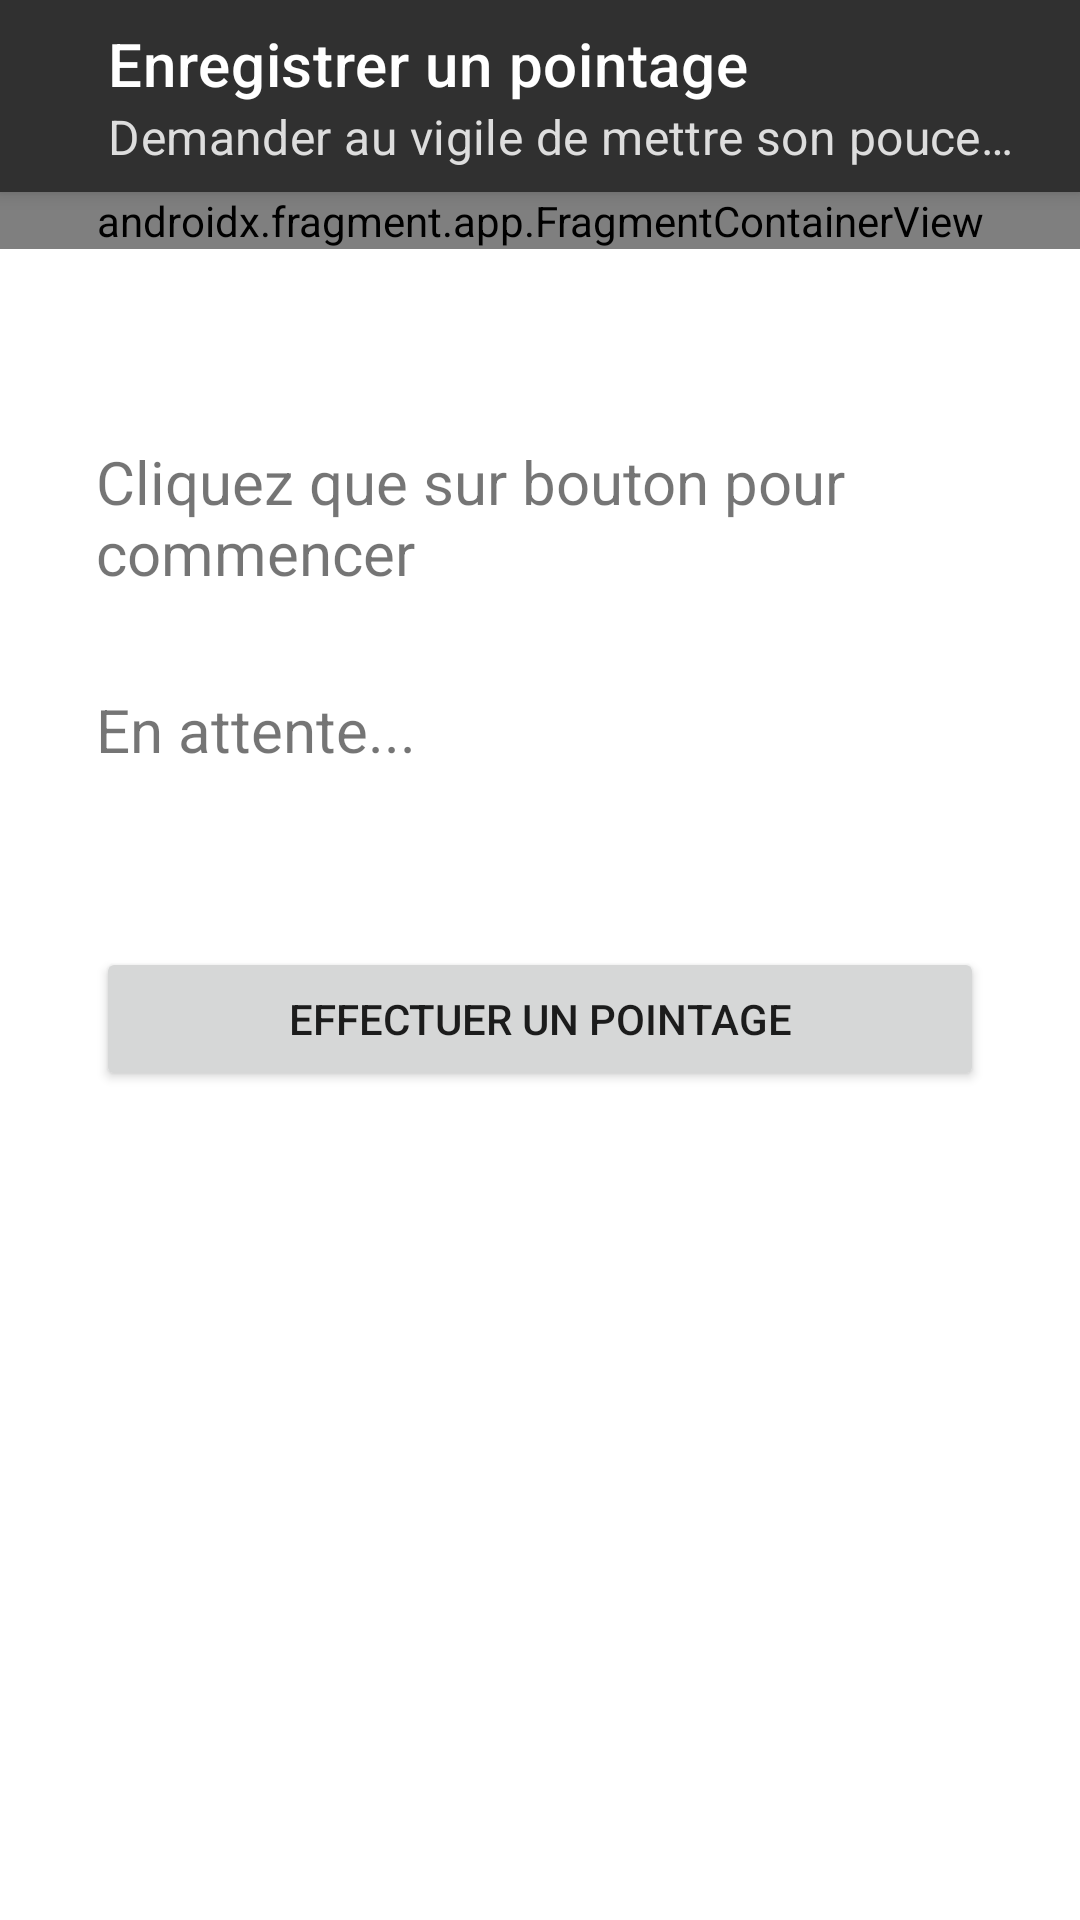

Here is an Android app screen rendered from its layout file. Give the layout XML and the strings, colors and styles it references.
<!-- AndroidManifest.xml: application theme Theme.Dak -->
<!-- res/layout/activity_pointage.xml -->
<?xml version="1.0" encoding="utf-8"?>
<LinearLayout xmlns:android="http://schemas.android.com/apk/res/android"
    xmlns:app="http://schemas.android.com/apk/res-auto"
    xmlns:tools="http://schemas.android.com/tools"
    android:layout_width="match_parent"
    android:layout_height="match_parent"
    android:orientation="vertical"
    tools:context="cm.security.dak.PointageActivity">

    <androidx.appcompat.widget.Toolbar
        android:id="@+id/pointage_activity_toolbar"
        android:layout_width="match_parent"
        android:layout_height="64dp"
        android:background="#303030"
        android:elevation="4dp"
        android:paddingStart="32dp"
        android:paddingLeft="32dp"
        app:subtitle="Demander au vigile de mettre son pouce droit"
        app:subtitleTextColor="#ddd"
        app:title="Enregistrer un pointage"
        app:titleTextColor="#fff" />

    <LinearLayout
        android:layout_width="match_parent"
        android:layout_height="wrap_content"
        android:layout_marginBottom="32dp">

        <!-- res/layout/example_activity.xml -->
        <androidx.fragment.app.FragmentContainerView xmlns:android="http://schemas.android.com/apk/res/android"
            android:id="@+id/pointage_activity_fragment_localisation_actuelle"
            android:name="cm.security.dak.fragments.LocalisationActuelleFragment"
            android:layout_width="match_parent"
            android:layout_height="match_parent" />
    </LinearLayout>

    <LinearLayout
        android:layout_width="match_parent"
        android:layout_height="wrap_content"
        android:orientation="vertical"
        android:padding="32dp">

        <TextView
            android:id="@+id/pointage_description"
            android:layout_width="match_parent"
            android:layout_height="wrap_content"
            android:layout_marginBottom="32dp"
            android:text="Cliquez que sur bouton pour commencer"
            android:textSize="20dp" />

        <TextView
            android:id="@+id/EnrollmentTextView"
            android:layout_width="match_parent"
            android:layout_height="wrap_content"
            android:layout_marginBottom="0dp"
            android:text="En attente..."
            android:textSize="20dp" />

        <TextView
            android:id="@+id/activity_pointage_affectation_localisation"
            android:layout_width="match_parent"
            android:layout_height="wrap_content"
            android:layout_marginBottom="32dp"
            android:text=""
            android:textSize="20dp" />

        <Button
            android:id="@+id/pointage_acivity_bouton_pointer"
            android:layout_width="match_parent"
            android:layout_height="wrap_content"
            android:text="Effectuer un pointage" />


    </LinearLayout>

</LinearLayout>
<!-- resources referenced by this layout -->
<resources>
  <style name="Theme.Dak" parent="Theme.MaterialComponents.DayNight.NoActionBar">
          
  
          <item name="colorPrimary">@color/black</item>
          <item name="colorPrimaryVariant">@color/black</item>
          <item name="colorOnPrimary">@color/white</item>
          
          <item name="colorSecondary">@color/teal_200</item>
          <item name="colorSecondaryVariant">@color/teal_700</item>
          <item name="colorOnSecondary">@color/black</item>
          
          <item name="android:statusBarColor" tools:targetApi="l">?attr/colorPrimaryVariant</item>
          
      </style>
  <!-- not gathered from this repository: default colours our renderer supplied (Android Studio template values) -->
  <color name="teal_200">#FF03DAC5</color>
  <color name="teal_700">#FF018786</color>
  <color name="black">#FF000000</color>
  <color name="white">#FFFFFFFF</color>
</resources>
